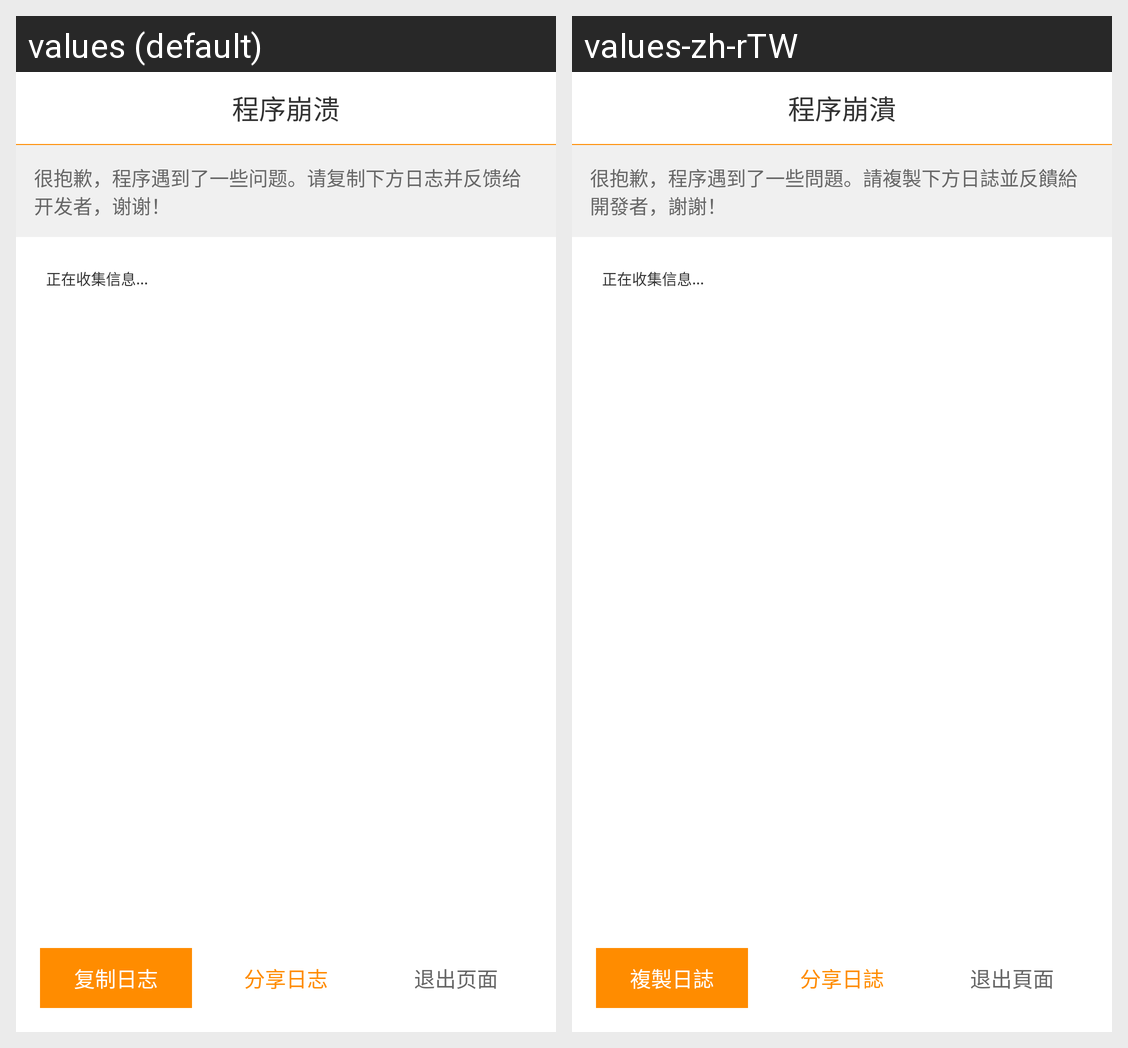

Translations of the strings shown on this Android screen, per locale in the grid:
Android screen res/layout/activity_crash_report.xml rendered under 2 locales, left to right: values (default), values-zh-rTW. Device: Nexus 5 (rendered at 1080×1920; each locale shown at half size, 540×960, under a caption strip naming it); theme AppTheme.
Strings drawn on this screen, with the default value and each locale's value (text and hints the layout hard-codes, and strings that could not be matched under every locale, appear in the picture but are not listed):

activity_crash_report_7a0b
  values: 程序崩溃
  values-zh-rTW: 程序崩潰

activity_crash_report_5f88
  values: 很抱歉，程序遇到了一些问题。请复制下方日志并反馈给开发者，谢谢！
  values-zh-rTW: 很抱歉，程序遇到了一些問題。請複製下方日誌並反饋給開發者，謝謝！

activity_crash_report_6b63
  values: 正在收集信息...
  values-zh-rTW: 正在收集信息...

activity_crash_report_590d
  values: 复制日志
  values-zh-rTW: 複製日誌

activity_crash_report_5206
  values: 分享日志
  values-zh-rTW: 分享日誌

activity_crash_report_9000
  values: 退出页面
  values-zh-rTW: 退出頁面
